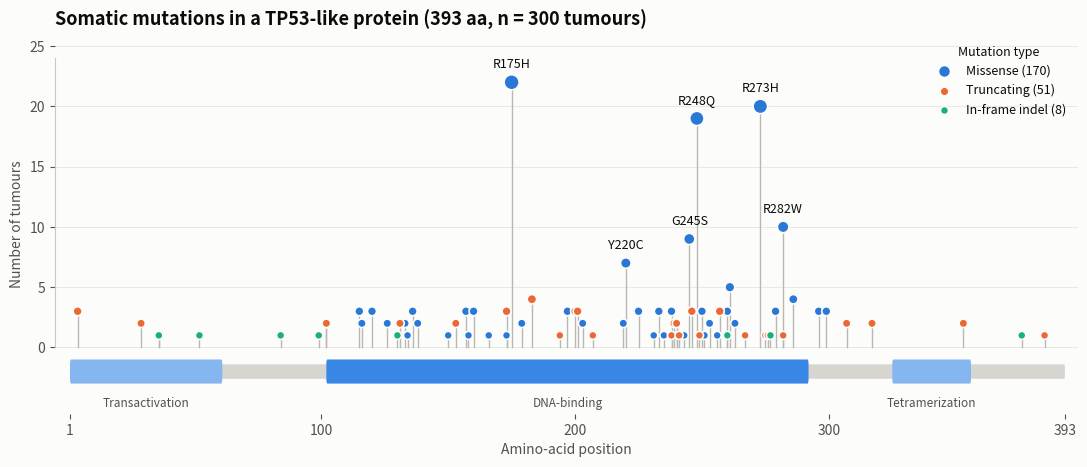

Python code for this plot: (Note: this script raises an exception after producing the figure.)
"""
Mutation Lollipop Plot  -  family: Scientific & clinical

DESIGN PURPOSE
Draws a protein as a horizontal bar with its functional domains, and places a
lollipop at each mutated amino acid position. Stem height is the number of
patients with that mutation and head color is the mutation type, so hotspots
and their location relative to domains are visible at once.

WHEN TO USE
  - Show where mutations fall along one gene or protein in a cohort
  - Identify hotspots and whether they cluster in a functional domain
  - Contrast hotspot mutations (oncogene pattern) with scattered truncating
    mutations (tumour-suppressor pattern)

AVOID WHEN
  - Comparing many genes (use an oncoprint or frequency bars)
  - Mutations are too dense to separate at the plotted resolution (bin
    positions or zoom into a domain)

ALTERNATIVES
  - OncoPrint
  - Histogram of mutation positions

EXAMPLE
Somatic mutations in a TP53-like protein (393 amino acids) across 300
synthetic tumours, with hotspots in the DNA-binding domain.

Run:  python mutation_lollipop.py
"""
import sys
from pathlib import Path

import numpy as np
import pandas as pd
import matplotlib.pyplot as plt

# Library style: categorical colors in fixed order, recessive axes, hairline grid.
PALETTE = ["#2a78d6", "#eb6834", "#1baf7a", "#eda100",
           "#e87ba4", "#008300", "#6250d6", "#e34948"]
SEQ_CMAP = "Blues"      # sequential: one hue, light -> dark
DIV_CMAP = "RdBu_r"     # diverging: two opposite hues, neutral midpoint
GRAY = "#b8b7b1"        # de-emphasised marks
plt.rcParams.update({
    "figure.figsize": (8, 4.8), "figure.dpi": 110, "figure.facecolor": "#fcfcfb",
    "axes.facecolor": "#fcfcfb", "axes.edgecolor": "#c9c8c3", "axes.linewidth": 0.8,
    "axes.spines.top": False, "axes.spines.right": False,
    "axes.grid": True, "grid.color": "#e6e5e1", "grid.linewidth": 0.6, "axes.axisbelow": True,
    "axes.prop_cycle": plt.cycler(color=PALETTE),
    "axes.titlesize": 13, "axes.titleweight": "bold", "axes.titlelocation": "left",
    "axes.labelcolor": "#52514e", "xtick.color": "#52514e", "ytick.color": "#52514e",
    "text.color": "#0b0b0b", "font.size": 10, "lines.linewidth": 2,
    "legend.frameon": False,
})

from matplotlib.patches import FancyBboxPatch

# --- Example data ------------------------------------------------------------
rng = np.random.default_rng(53)
length = 393
domains = [("Transactivation", 1, 61), ("DNA-binding", 102, 292), ("Tetramerization", 325, 356)]
hotspots = {175: ("R175H", 22), 245: ("G245S", 9), 248: ("R248Q", 18), 273: ("R273H", 20), 282: ("R282W", 10),
            220: ("Y220C", 7)}
rows = [{"pos": p, "change": name, "type": "Missense", "count": c} for p, (name, c) in hotspots.items()]
for p in rng.integers(100, 300, 40):                        # sporadic missense, mostly in DNA-binding domain
    rows.append({"pos": int(p), "change": f"p.{p}", "type": "Missense", "count": int(rng.integers(1, 4))})
for p in rng.integers(1, length, 28):                      # truncating mutations anywhere
    rows.append({"pos": int(p), "change": f"p.{p}*", "type": "Truncating", "count": int(rng.integers(1, 4))})
for p in rng.integers(1, length, 8):
    rows.append({"pos": int(p), "change": f"p.{p}del", "type": "In-frame indel", "count": 1})
muts = pd.DataFrame(rows).groupby(["pos", "type"], as_index=False).agg(count=("count", "sum"), change=("change", "first"))
muts.sort_values("count", ascending=False).head()

# --- Plot --------------------------------------------------------------------
type_color = {"Missense": PALETTE[0], "Truncating": PALETTE[1], "In-frame indel": PALETTE[2]}
fig, ax = plt.subplots(figsize=(11, 4.8))
for _, r in muts.iterrows():
    ax.plot([r["pos"], r["pos"]], [0, r["count"]], color="#b8b7b1", linewidth=1, zorder=1)
for t, col in type_color.items():
    sub = muts[muts["type"] == t]
    ax.scatter(sub["pos"], sub["count"], s=30 + sub["count"] * 4, color=col, edgecolor="#fcfcfb",
               linewidth=1.2, zorder=3, label=f"{t} ({sub['count'].sum()})")
for p, (name, c) in hotspots.items():
    ax.text(p, muts.loc[muts["pos"] == p, "count"].max() + 1.2, name, ha="center", fontsize=9, color="#0b0b0b")
# protein backbone and domains (drawn below zero)
ax.add_patch(FancyBboxPatch((1, -2.6), length - 1, 1.2, boxstyle="round,pad=0,rounding_size=0.3",
                            color="#d6d5d0", linewidth=0))
for (name, s, e), col in zip(domains, ["#86b6ef", "#3987e5", "#86b6ef"]):
    ax.add_patch(FancyBboxPatch((s, -3.0), e - s, 2.0, boxstyle="round,pad=0,rounding_size=0.4", color=col, linewidth=0))
    ax.text((s + e) / 2, -4.1, name, ha="center", va="top", fontsize=8.5, color="#52514e")
ax.set_xlim(-5, length + 5)
ax.set_ylim(-5.5, muts["count"].max() + 4)
ax.spines["bottom"].set_visible(False)
ax.set_yticks(range(0, int(muts["count"].max()) + 5, 5))
ax.spines["left"].set_bounds(0, muts["count"].max() + 2)
ax.set_ylabel("Number of tumours")
ax.set_xlabel("Amino-acid position")
ax.set_xticks([1, 100, 200, 300, length])
ax.grid(axis="x", visible=False)
ax.set_title(f"Somatic mutations in a TP53-like protein ({length} aa, n = 300 tumours)")
ax.legend(loc="upper right", title="Mutation type", fontsize=9, title_fontsize=9)
fig.tight_layout()

# --- Save / show -------------------------------------------------------------
out = Path(__file__).with_name(Path(__file__).stem + ".png")
fig.savefig(out, dpi=150, bbox_inches="tight")
print(f"saved {out}")
if "--no-show" not in sys.argv:
    plt.show()
